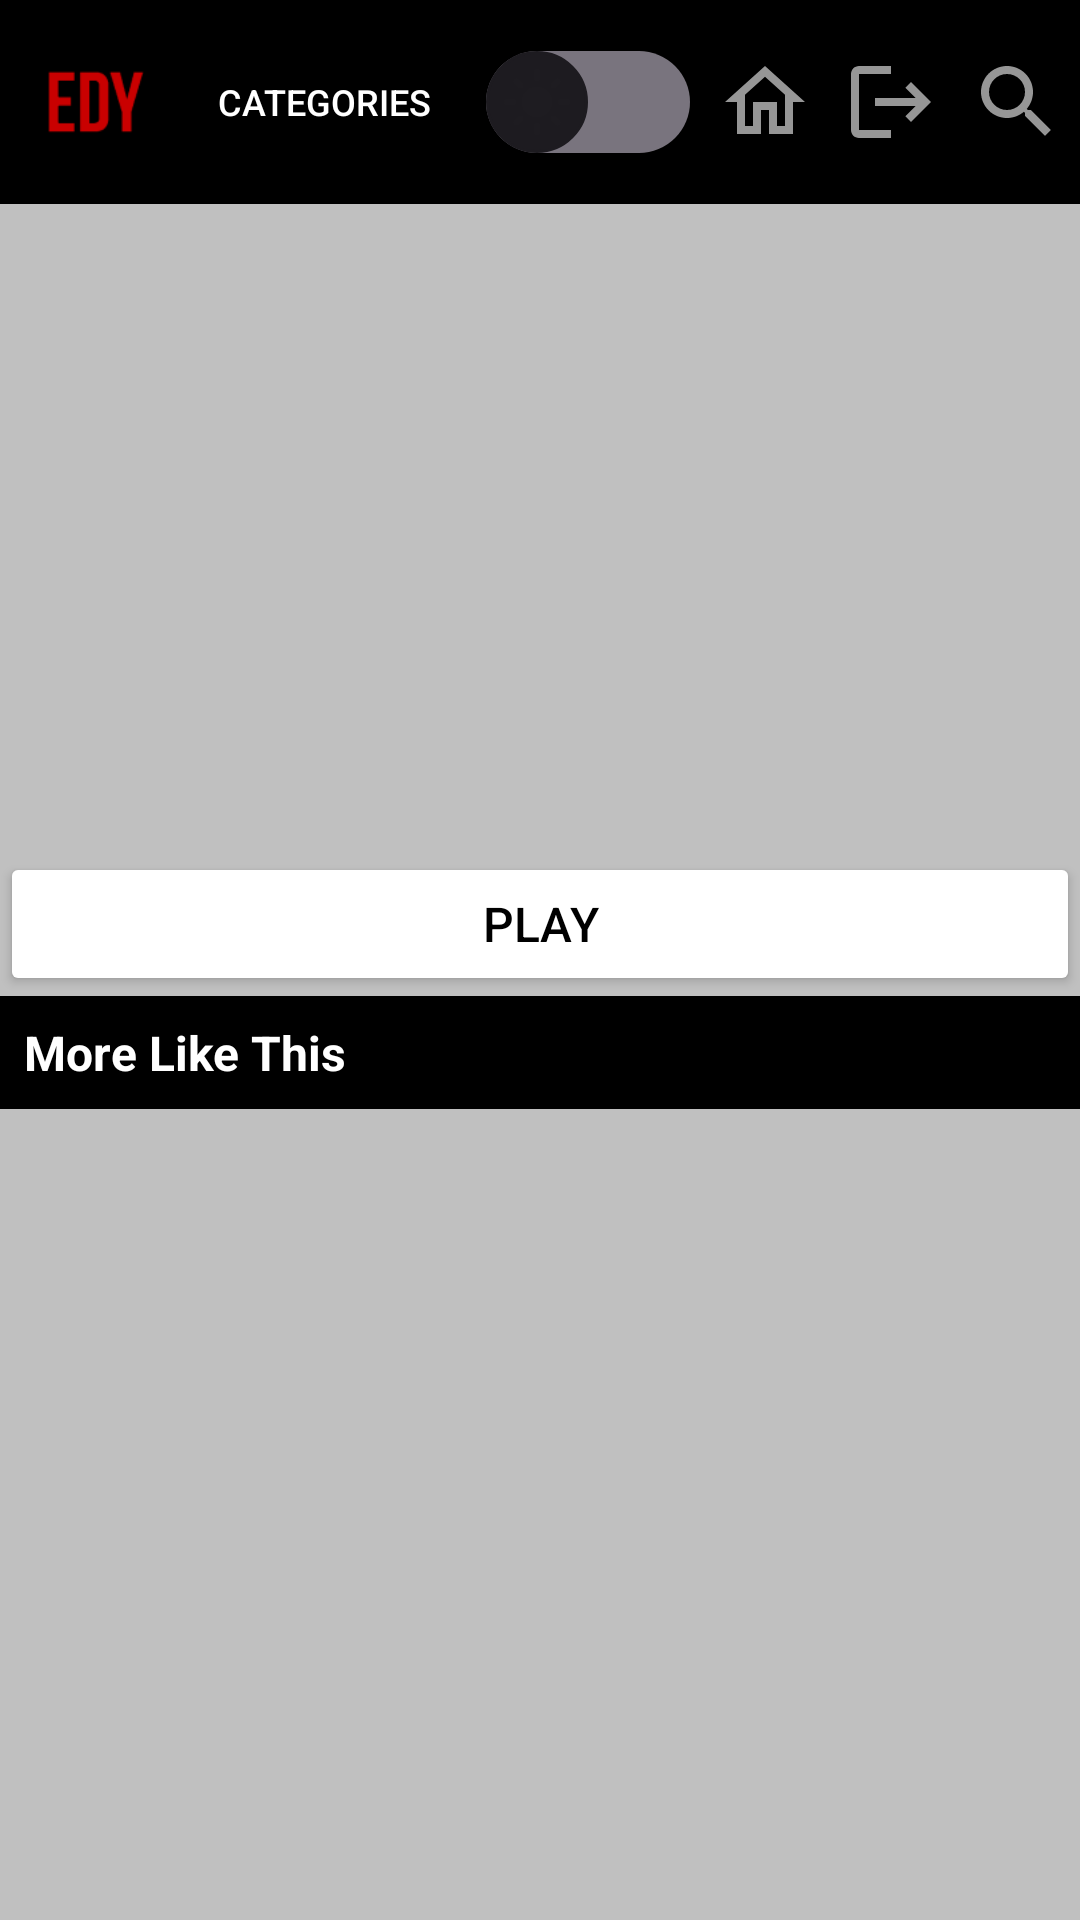

Android layout source for this screen:
<!-- AndroidManifest.xml: application theme Theme.TrialActivities -->
<!-- res/layout/activity_info_movie.xml -->
<?xml version="1.0" encoding="utf-8"?>
<androidx.constraintlayout.widget.ConstraintLayout xmlns:android="http://schemas.android.com/apk/res/android"
    xmlns:app="http://schemas.android.com/apk/res-auto"
    xmlns:tools="http://schemas.android.com/tools"
    android:id="@+id/movie_info_layout"
    android:layout_width="match_parent"
    android:layout_height="match_parent"
    style="@style/ScreenBackground"
    tools:context=".activities.MovieInfoActivity">

    <LinearLayout
        android:layout_width="match_parent"
        android:layout_height="match_parent"
        android:orientation="vertical">

        

        <androidx.appcompat.widget.Toolbar
            android:id="@+id/toolbar"
            style="@style/ToolBarTextColor"
            android:layout_width="match_parent"
            android:layout_height="wrap_content"
            android:background="@color/black"
            android:elevation="4dp">

            
            <ImageView
                android:id="@+id/logo"
                android:layout_width="32dp"
                android:layout_height="32dp"
                android:layout_marginEnd="16dp"
                android:contentDescription="@string/logo"
                android:src="@drawable/ic_logo">

            </ImageView>

            
            <Button
                android:id="@+id/category_button"
                android:layout_width="wrap_content"
                android:layout_height="wrap_content"
                android:layout_margin="10dp"
                android:background="?attr/selectableItemBackgroundBorderless"
                android:contentDescription="@string/search_btn_description"
                android:text="@string/categories_btn"
                android:textColor="@color/white"
                android:textSize="12sp">

            </Button>

            
            <androidx.appcompat.widget.SwitchCompat
                android:id="@+id/switchMode"
                android:layout_width="wrap_content"
                android:layout_height="wrap_content"
                android:layout_marginEnd="30dp"
                android:layout_marginBottom="10dp"
                android:thumb="@drawable/thumb"
                app:track="@drawable/track" />

            
            <ImageView
                android:id="@+id/search_button"
                android:layout_width="32dp"
                android:layout_height="32dp"
                android:layout_gravity="end"
                android:layout_margin="5dp"
                android:contentDescription="@string/search_btn_description"
                android:src="@drawable/ic_search">

            </ImageView>

            <ImageView
                android:id="@+id/logout"
                android:layout_width="32dp"
                android:layout_height="32dp"
                android:layout_gravity="end"
                android:layout_margin="5dp"
                android:layout_marginRight="5dp"
                android:contentDescription="@string/logout_btn_description"
                android:src="@drawable/ic_logout">

            </ImageView>
            
            <ImageView
                android:id="@+id/back_home"
                android:layout_width="32dp"
                android:layout_height="32dp"
                android:layout_margin="5dp"
                android:layout_gravity="end"
                android:contentDescription="@string/home_button_description"
                android:src="@drawable/ic_home">

            </ImageView>

        </androidx.appcompat.widget.Toolbar>

        <ImageView
            android:id="@+id/Image_view"
            android:layout_width="match_parent"
            android:layout_height="200dp"
            android:layout_margin="8dp"
            android:scaleType="centerCrop">

        </ImageView>

        
        <Button
            android:layout_width="match_parent"
            android:layout_height="wrap_content"
            android:backgroundTint="@color/white"
            android:text="@string/play"
            android:textColor="@color/black"
            android:textSize="16sp" >

        </Button>

        
        <TextView
            android:id="@+id/textView"
            android:layout_width="match_parent"
            android:layout_height="wrap_content"
            android:text="@string/more_like_this"
            android:textColor="@color/white"
            android:textSize="16sp"
            android:padding="8dp"
            android:background="@color/black"
            android:textAlignment="viewStart"
            android:textStyle="bold">

        </TextView>


        <androidx.recyclerview.widget.RecyclerView
            android:id="@+id/recycler_view"
            android:layout_width="match_parent"
            android:layout_height="0dp"
            android:layout_weight="1"
            android:padding="8dp"
            android:clipToPadding="false" >

        </androidx.recyclerview.widget.RecyclerView>


    </LinearLayout>

</androidx.constraintlayout.widget.ConstraintLayout>
<!-- resources referenced by this layout -->
<resources>
  <color name="black">#FF000000</color>
  <color name="white">#FFFFFFFF</color>
  <!-- drawable ic_home (drawable-anydpi) -->
  <vector xmlns:android="http://schemas.android.com/apk/res/android"
      android:width="24dp"
      android:height="24dp"
      android:viewportWidth="24"
      android:viewportHeight="24"
      android:tint="#BCBCBC"
      android:alpha="0.8">
    <path
        android:fillColor="@android:color/white"
        android:pathData="M12,5.69l5,4.5V18h-2v-6H9v6H7v-7.81l5,-4.5M12,3L2,12h3v8h6v-6h2v6h6v-8h3L12,3z"/>
  </vector>
  <!-- drawable ic_logout (drawable-anydpi) -->
  <vector xmlns:android="http://schemas.android.com/apk/res/android"
      android:width="24dp"
      android:height="24dp"
      android:viewportWidth="24"
      android:viewportHeight="24"
      android:tint="#BCBCBC"
      android:alpha="0.8"
      android:autoMirrored="true">
    <path
        android:fillColor="@android:color/white"
        android:pathData="M17,7l-1.41,1.41L18.17,11H8v2h10.17l-2.58,2.58L17,17l5,-5zM4,5h8V3H4c-1.1,0 -2,0.9 -2,2v14c0,1.1 0.9,2 2,2h8v-2H4V5z"/>
  </vector>
  <!-- drawable ic_search (drawable-anydpi) -->
  <vector xmlns:android="http://schemas.android.com/apk/res/android"
      android:width="24dp"
      android:height="24dp"
      android:viewportWidth="24"
      android:viewportHeight="24"
      android:tint="#BCBCBC"
      android:alpha="0.8">
    <path
        android:fillColor="@android:color/white"
        android:pathData="M15.5,14h-0.79l-0.28,-0.27C15.41,12.59 16,11.11 16,9.5 16,5.91 13.09,3 9.5,3S3,5.91 3,9.5 5.91,16 9.5,16c1.61,0 3.09,-0.59 4.23,-1.57l0.27,0.28v0.79l5,4.99L20.49,19l-4.99,-5zM9.5,14C7.01,14 5,11.99 5,9.5S7.01,5 9.5,5 14,7.01 14,9.5 11.99,14 9.5,14z"/>
  </vector>
  <!-- drawable thumb (drawable) -->
  <?xml version="1.0" encoding="utf-8"?>
  <selector xmlns:android="http://schemas.android.com/apk/res/android">
      <item
          android:state_checked="true"
          android:drawable="@drawable/thumbtrue" />
      <item
          android:state_checked="false"
          android:drawable="@drawable/thumbfalse" />
  
  </selector>
  <string name="categories_btn">Categories</string>
  <string name="home_button_description">Home Button</string>
  <string name="logo">Logo</string>
  <string name="logout_btn_description">logout button</string>
  <string name="more_like_this">More Like This</string>
  <string name="play">play</string>
  <string name="search_btn_description">Search button</string>
  <style name="ScreenBackground"><item name="android:background">@color/lightGrey</item></style>
  <style name="ToolBarTextColor"><item name="android:textColor">@color/white</item></style>
  <style name="Theme.TrialActivities" parent="Base.Theme.TrialActivities" />
  <!-- drawable thumbfalse (drawable) -->
  <?xml version="1.0" encoding="utf-8"?>
  <layer-list xmlns:android="http://schemas.android.com/apk/res/android">
      <item>
          <shape android:shape="oval">
              <solid android:color="@color/white" />
  
              <size android:height="5dp"
                  android:width="5dp"/>
              <stroke android:width="1dp"
                  android:color="@color/darkGrey"/>
          </shape>
      </item>
      <item android:drawable="@drawable/ic_light_mode"
          android:top="5dp"
          android:bottom="5dp"
          android:left="5dp"
          android:right="5dp" />
  </layer-list>
  <color name="darkGrey">#646464</color>
  <color name="lightGrey">#FFC0C0C0</color>
  <style name="Base.Theme.TrialActivities" parent="Theme.Material3.DayNight.NoActionBar">
          
          
      </style>
</resources>
